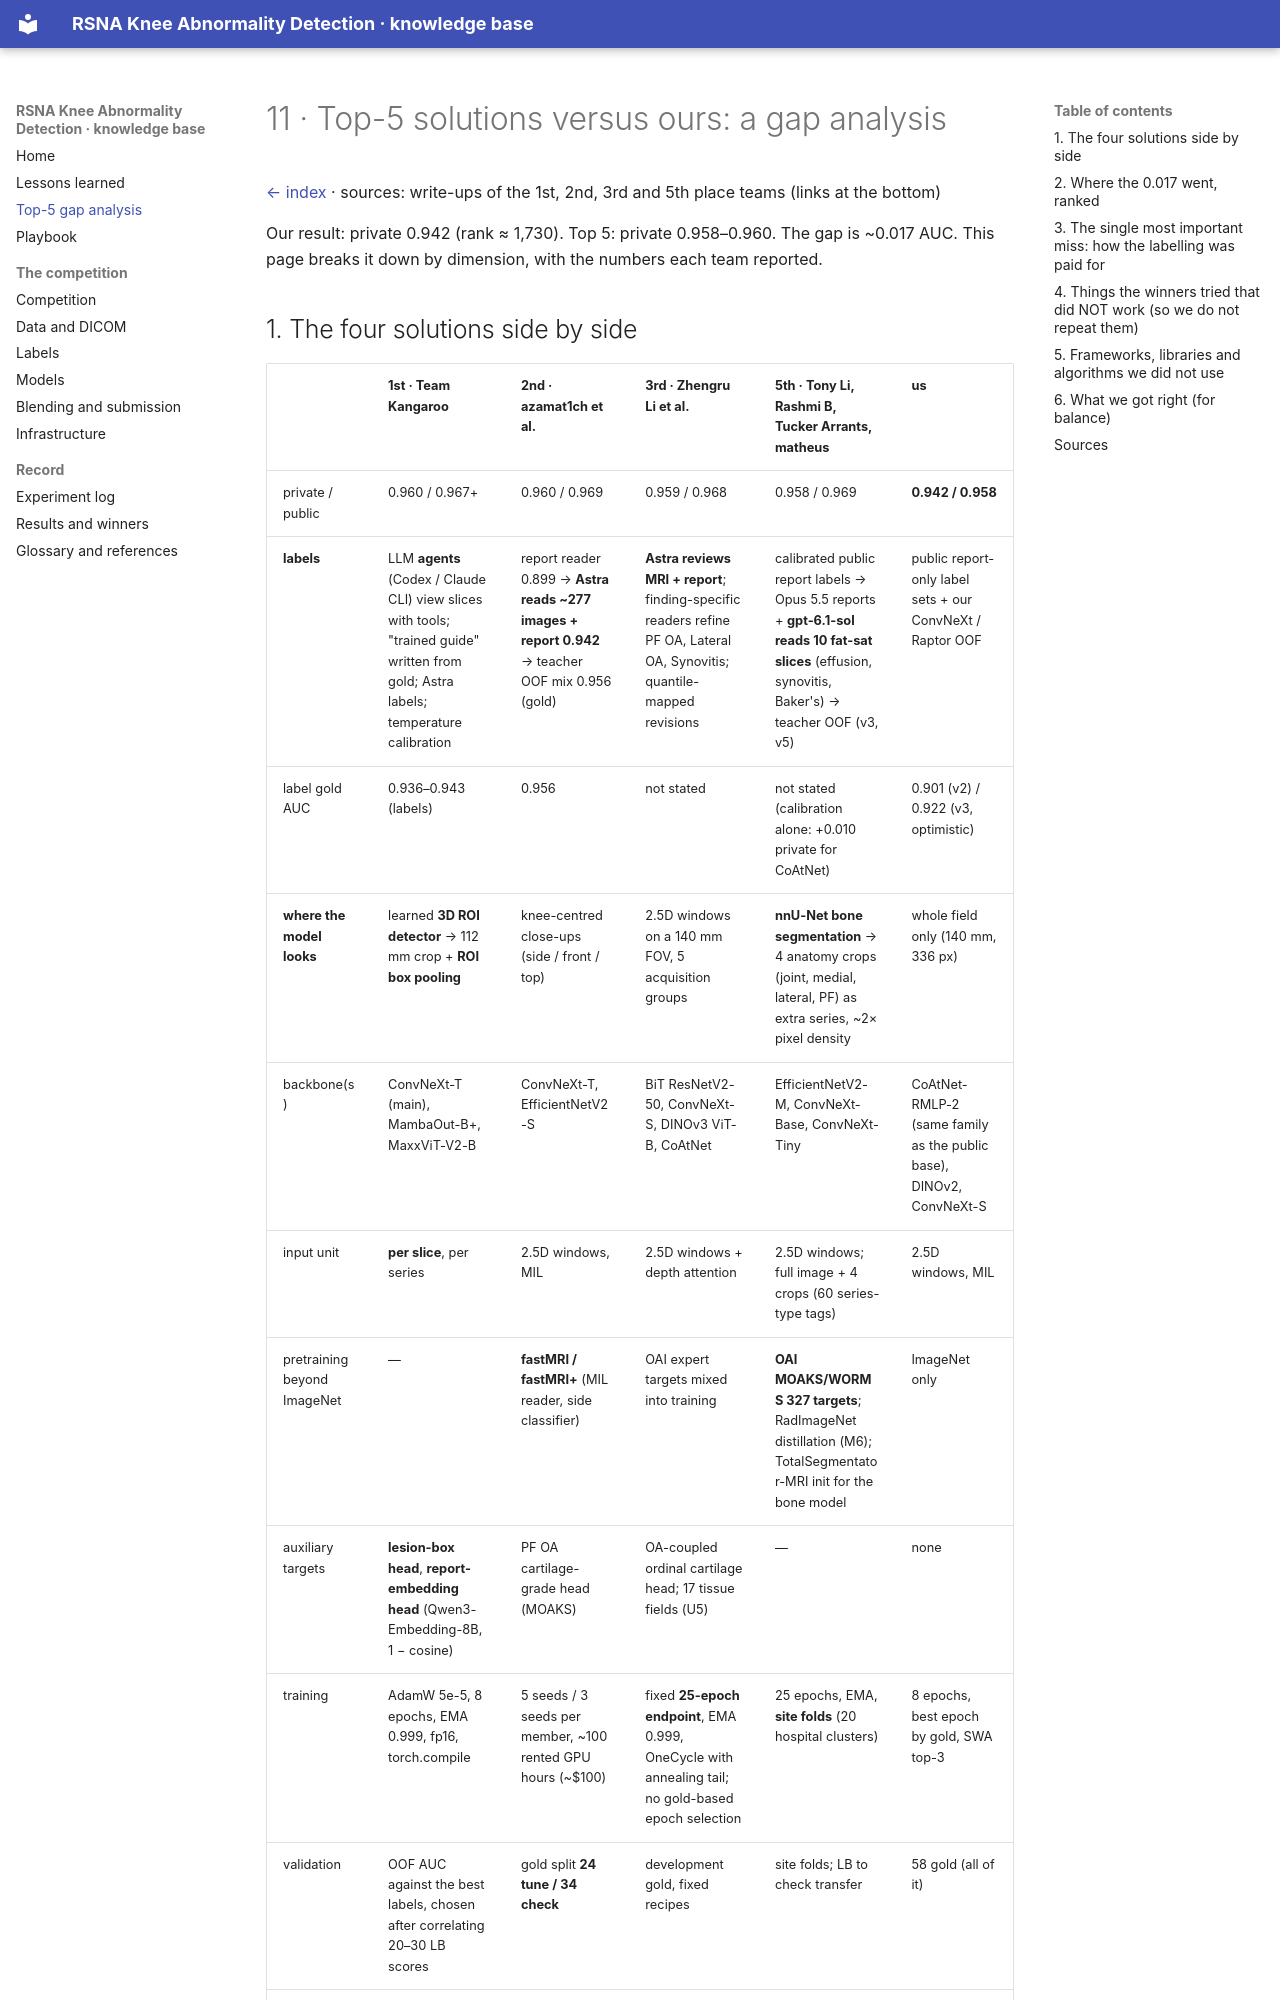

repository: TriTetra/RSNA-Knee-Abnormality-Detection · page: 11_top5_gap_analysis/index.html · generator: mkdocs

# 11 · Top-5 solutions versus ours: a gap analysis

[← index](README.md) · sources: write-ups of the 1st, 2nd, 3rd and 5th place teams (links at the bottom)

Our result: private 0.942 (rank ≈ 1,730). Top 5: private 0.958–0.960. The gap is ~0.017 AUC. This page breaks it down
by dimension, with the numbers each team reported.
